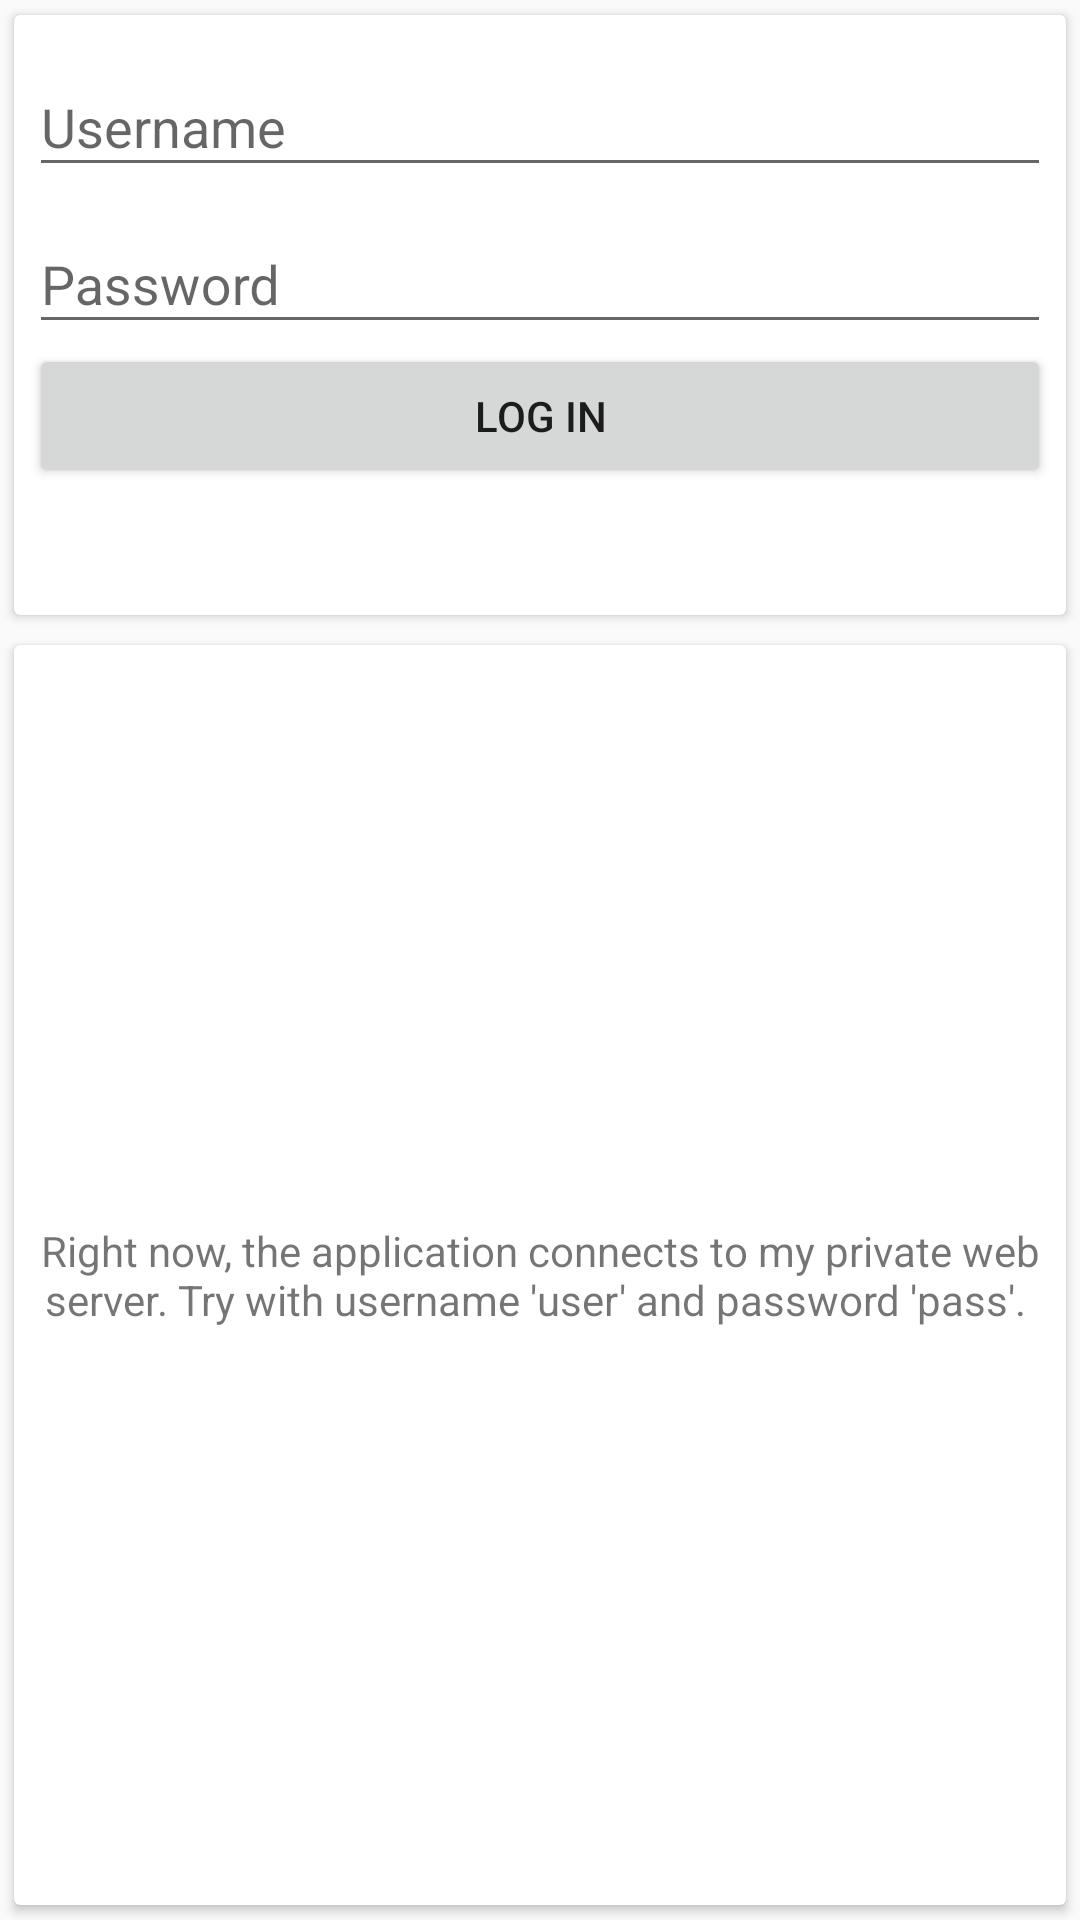

Android layout source for this screen:
<!-- AndroidManifest.xml: application theme AppTheme -->
<!-- res/layout/activity_log_in.xml -->
<?xml version="1.0" encoding="utf-8"?>
<LinearLayout
    android:orientation="vertical"
    xmlns:android="http://schemas.android.com/apk/res/android"
    xmlns:tools="http://schemas.android.com/tools"
    android:layout_width="match_parent"
    android:layout_height="match_parent"
    xmlns:card_view="http://schemas.android.com/apk/res-auto"
    android:paddingLeft="@dimen/activity_horizontal_margin"
    android:paddingRight="@dimen/activity_horizontal_margin"
    android:paddingTop="@dimen/activity_vertical_margin"
    android:paddingBottom="@dimen/activity_vertical_margin"
    tools:context="example.gr.barcodescannerdemo.LogInActivity">

    <android.support.v7.widget.CardView
        android:layout_gravity="center"
        android:layout_width="fill_parent"
        android:layout_height="200dp"
        android:layout_margin="5dp"
        card_view:cardCornerRadius="2dp"
        card_view:contentPadding="5dp">

        <LinearLayout
            android:orientation="vertical"
            android:layout_width="fill_parent"
            android:layout_height="fill_parent">

            <android.support.design.widget.TextInputLayout
                android:layout_width="match_parent"
                android:layout_height="wrap_content" >

                <EditText
                    android:layout_width="match_parent"
                    android:layout_height="wrap_content"
                    android:hint="Username"
                    android:id="@+id/usernameEdit"/>
            </android.support.design.widget.TextInputLayout>

            <android.support.design.widget.TextInputLayout
                android:layout_width="match_parent"
                android:layout_height="wrap_content" >

                <EditText
                    android:layout_width="match_parent"
                    android:layout_height="wrap_content"
                    android:hint="Password"
                    android:id="@+id/passwordEdit"
                    android:inputType="textPassword"/>
            </android.support.design.widget.TextInputLayout>

            <Button
                android:layout_width="fill_parent"
                android:layout_height="wrap_content"
                android:text="Log In"
                android:onClick="connect"
                android:id="@+id/loginBtn"/>

        </LinearLayout>
    </android.support.v7.widget.CardView>

    <android.support.v7.widget.CardView
        android:layout_gravity="center"
        android:layout_width="fill_parent"
        android:layout_height="wrap_content"
        android:layout_margin="5dp"
        card_view:cardCornerRadius="2dp"
        card_view:contentPadding="5dp">

        <RelativeLayout
            android:layout_width="fill_parent"
            android:layout_height="fill_parent">

            <TextView
                android:layout_centerHorizontal="true"
                android:layout_centerVertical="true"
                android:gravity="center"
                android:layout_width="fill_parent"
                android:layout_height="fill_parent"
                android:text="Right now, the application connects to my private web server. Try with username 'user' and password 'pass'. "/>

        </RelativeLayout>
    </android.support.v7.widget.CardView>

</LinearLayout>
<!-- resources referenced by this layout -->
<resources>
  <style name="AppTheme" parent="Theme.AppCompat.Light.DarkActionBar">
          
          <item name="colorPrimary">@color/colorPrimary</item>
          <item name="colorPrimaryDark">@color/colorPrimaryDark</item>
          <item name="colorAccent">@color/colorAccent</item>
      </style>
  <!-- not gathered from this repository: default colours our renderer supplied (Android Studio template values) -->
  <color name="colorPrimary">#FF6200EE</color>
  <color name="colorPrimaryDark">#FF3700B3</color>
  <color name="colorAccent">#FF03DAC5</color>
</resources>
